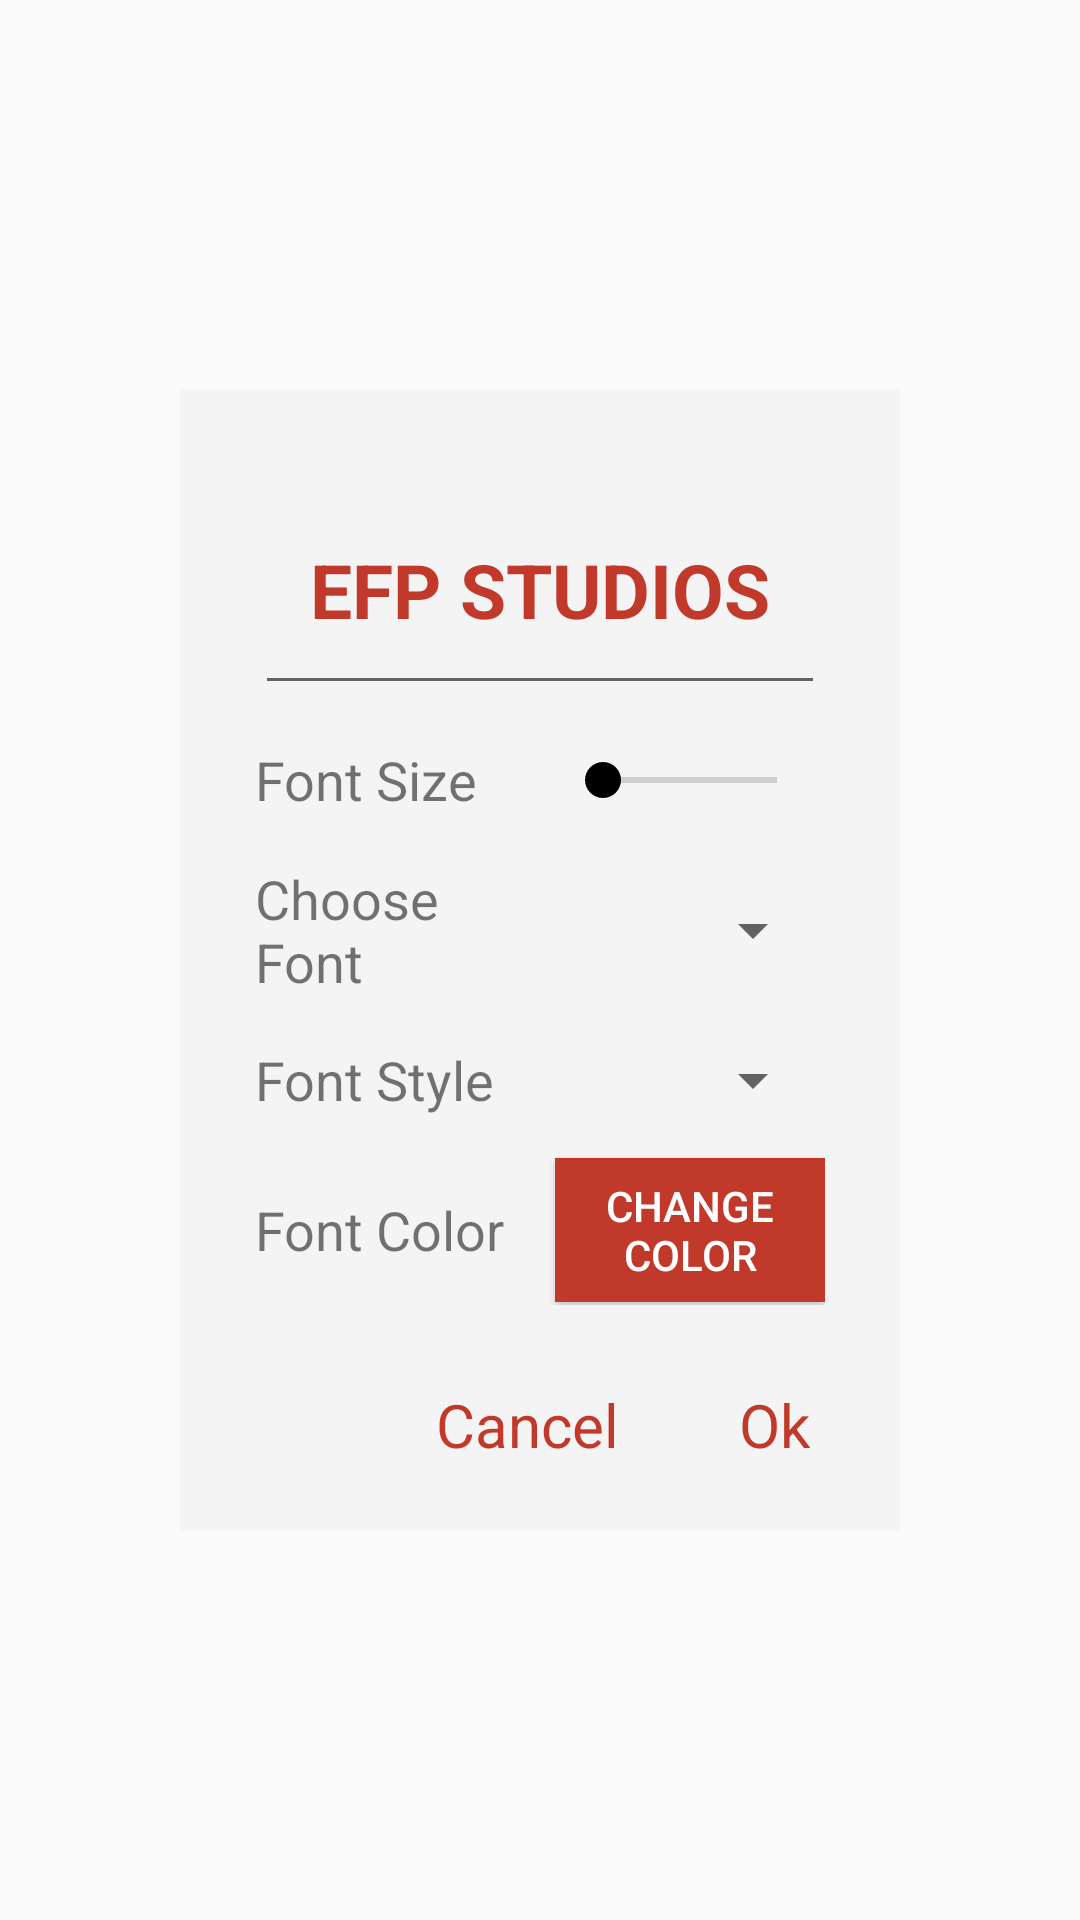

Layout XML and referenced resources for this Android screen:
<!-- AndroidManifest.xml: application theme EFPStyle -->
<!-- res/layout/text_dialog.xml -->
<?xml version="1.0" encoding="utf-8"?>
<RelativeLayout xmlns:android="http://schemas.android.com/apk/res/android"
    android:orientation="vertical" android:layout_width="match_parent"
    android:layout_height="match_parent">

    <RelativeLayout
        android:layout_centerInParent="true"
        android:layout_width="wrap_content"
        android:layout_height="match_parent"
        android:layout_marginLeft="60dp"
        android:layout_marginRight="60dp"
        android:layout_marginBottom="30dp">
        <LinearLayout
            android:layout_centerInParent="true"
            android:orientation="vertical"
            android:layout_width="match_parent"
            android:layout_height="wrap_content"
            android:background="#f4f4f4">
        <ScrollView
            android:id="@+id/scrolMenu"
            android:layout_width="match_parent"
            android:layout_height="0dp"
            android:layout_weight="1"
            android:layout_marginBottom="5dp"
            android:layout_marginTop="15dp"
            android:layout_marginLeft="15dp"
            android:layout_marginRight="15dp">
                <LinearLayout
                    android:padding="10dp"
                    android:orientation="vertical"
                    android:layout_width="match_parent"
                    android:layout_height="wrap_content">
                   <EditText
                       android:inputType="textMultiLine"
                       android:textColor="#c0392b"
                       android:textStyle="bold"
                       android:textSize="25sp"
                       android:text="EFP STUDIOS"
                       android:textAlignment="center"
                       android:id="@+id/editTextDialog"
                       android:layout_width="match_parent"
                       android:layout_height="wrap_content"
                       android:minHeight="80dp"/>
                    <LinearLayout
                        android:gravity="center"
                        android:orientation="horizontal"
                        android:layout_width="match_parent"
                        android:layout_height="50dp">
                        <TextView
                            android:textSize="18sp"
                            android:text="Font Size "
                            android:layout_weight="0.5"
                            android:layout_width="0dp"
                            android:layout_height="wrap_content"
                            android:layout_marginRight="10dp"
                            />
                        <SeekBar
                            android:id="@+id/seekbarTextFontSize"
                            android:max="50"
                            android:layout_width="0dp"
                            android:layout_height="wrap_content"
                            android:layout_weight="0.5"/>
                    </LinearLayout>
                    <LinearLayout
                        android:gravity="center"
                        android:orientation="horizontal"
                        android:layout_width="match_parent"
                        android:layout_height="50dp">
                        <TextView
                            android:textSize="18sp"
                            android:text="Choose Font"
                            android:layout_weight="0.5"
                            android:layout_width="0dp"
                            android:layout_height="wrap_content"
                            android:layout_marginRight="10dp"
                            />
                        <Spinner
                            android:id="@+id/spinnerTextChooseFont"
                            android:max="50"
                            android:layout_width="0dp"
                            android:layout_height="wrap_content"
                            android:layout_weight="0.5"/>
                    </LinearLayout>

                    <LinearLayout
                        android:gravity="center"
                        android:orientation="horizontal"
                        android:layout_width="match_parent"
                        android:layout_height="50dp">
                        <TextView
                            android:textSize="18sp"
                            android:text="Font Style"
                            android:layout_weight="0.5"
                            android:layout_width="0dp"
                            android:layout_height="wrap_content"
                            android:layout_marginRight="10dp"
                            />
                        <Spinner
                            android:id="@+id/spinnerTextFontStyle"
                            android:layout_weight="0.5"
                            android:layout_width="0dp"
                            android:layout_height="wrap_content" />
                    </LinearLayout>
                    <LinearLayout
                        android:gravity="center"
                        android:orientation="horizontal"
                        android:layout_width="match_parent"
                        android:layout_height="50dp">
                        <TextView
                            android:textSize="18sp"
                            android:text="Font Color"
                            android:layout_weight="0.5"
                            android:layout_width="0dp"
                            android:layout_height="wrap_content"
                            android:layout_marginRight="10dp"
                            />
                        <Button
                            android:background="#c0392b"
                            android:textColor="#ffffff"
                            android:id="@+id/btnTextChangeColor"
                            android:text="Change Color"
                            android:layout_weight="0.5"
                            android:layout_width="0dp"
                            android:layout_height="wrap_content" />
                    </LinearLayout>
                </LinearLayout>
        </ScrollView>
        <LinearLayout
            android:id="@+id/menuOkCancel"
            android:layout_marginRight="20dp"
            android:layout_alignParentRight="true"
            android:layout_alignParentBottom="true"
            android:gravity="center"
            android:layout_gravity="right"
            android:layout_width="wrap_content"
            android:layout_height="50dp"
            android:layout_marginBottom="10dp">
            <LinearLayout
                android:layout_marginRight="20dp"
                android:background="?android:attr/selectableItemBackground"
                android:clickable="true"
                android:id="@+id/btnTextCancel"
                android:padding="10dp"
                android:layout_width="wrap_content"
                android:layout_height="wrap_content">
                <TextView
                    android:textColor="#c0392b"
                    android:textSize="20sp"
                    android:layout_width="wrap_content"
                    android:layout_height="wrap_content"
                    android:text="Cancel"/>
            </LinearLayout>
            <LinearLayout
                android:background="?android:attr/selectableItemBackground"
                android:clickable="true"
                android:id="@+id/btnTextOk"
                android:padding="10dp"
                android:layout_width="wrap_content"
                android:layout_height="wrap_content">
                <TextView
                    android:textColor="#c0392b"
                    android:textSize="20sp"
                    android:layout_width="wrap_content"
                    android:layout_height="wrap_content"
                    android:text="Ok"/>
            </LinearLayout>
        </LinearLayout>
        </LinearLayout>
    </RelativeLayout>

</RelativeLayout>
<!-- resources referenced by this layout -->
<resources>
  <style name="EFPStyle" parent="Theme.AppCompat.Light.NoActionBar.FullScreen">
  
      </style>
  <style name="Theme.AppCompat.Light.NoActionBar.FullScreen" parent="@style/Theme.AppCompat.Light">
          <item name="windowNoTitle">true</item>
          <item name="windowActionBar">false</item>
          <item name="android:windowFullscreen">true</item>
          <item name="android:windowContentOverlay">@null</item>
  
          <item name="colorPrimary">@color/colorPrimary</item>
          <item name="colorPrimaryDark">@color/colorPrimaryDark</item>
          <item name="colorAccent">#000000</item>
      </style>
  <!-- not gathered from this repository: default colours our renderer supplied (Android Studio template values) -->
  <color name="colorPrimary">#FF6200EE</color>
  <color name="colorPrimaryDark">#FF3700B3</color>
</resources>
